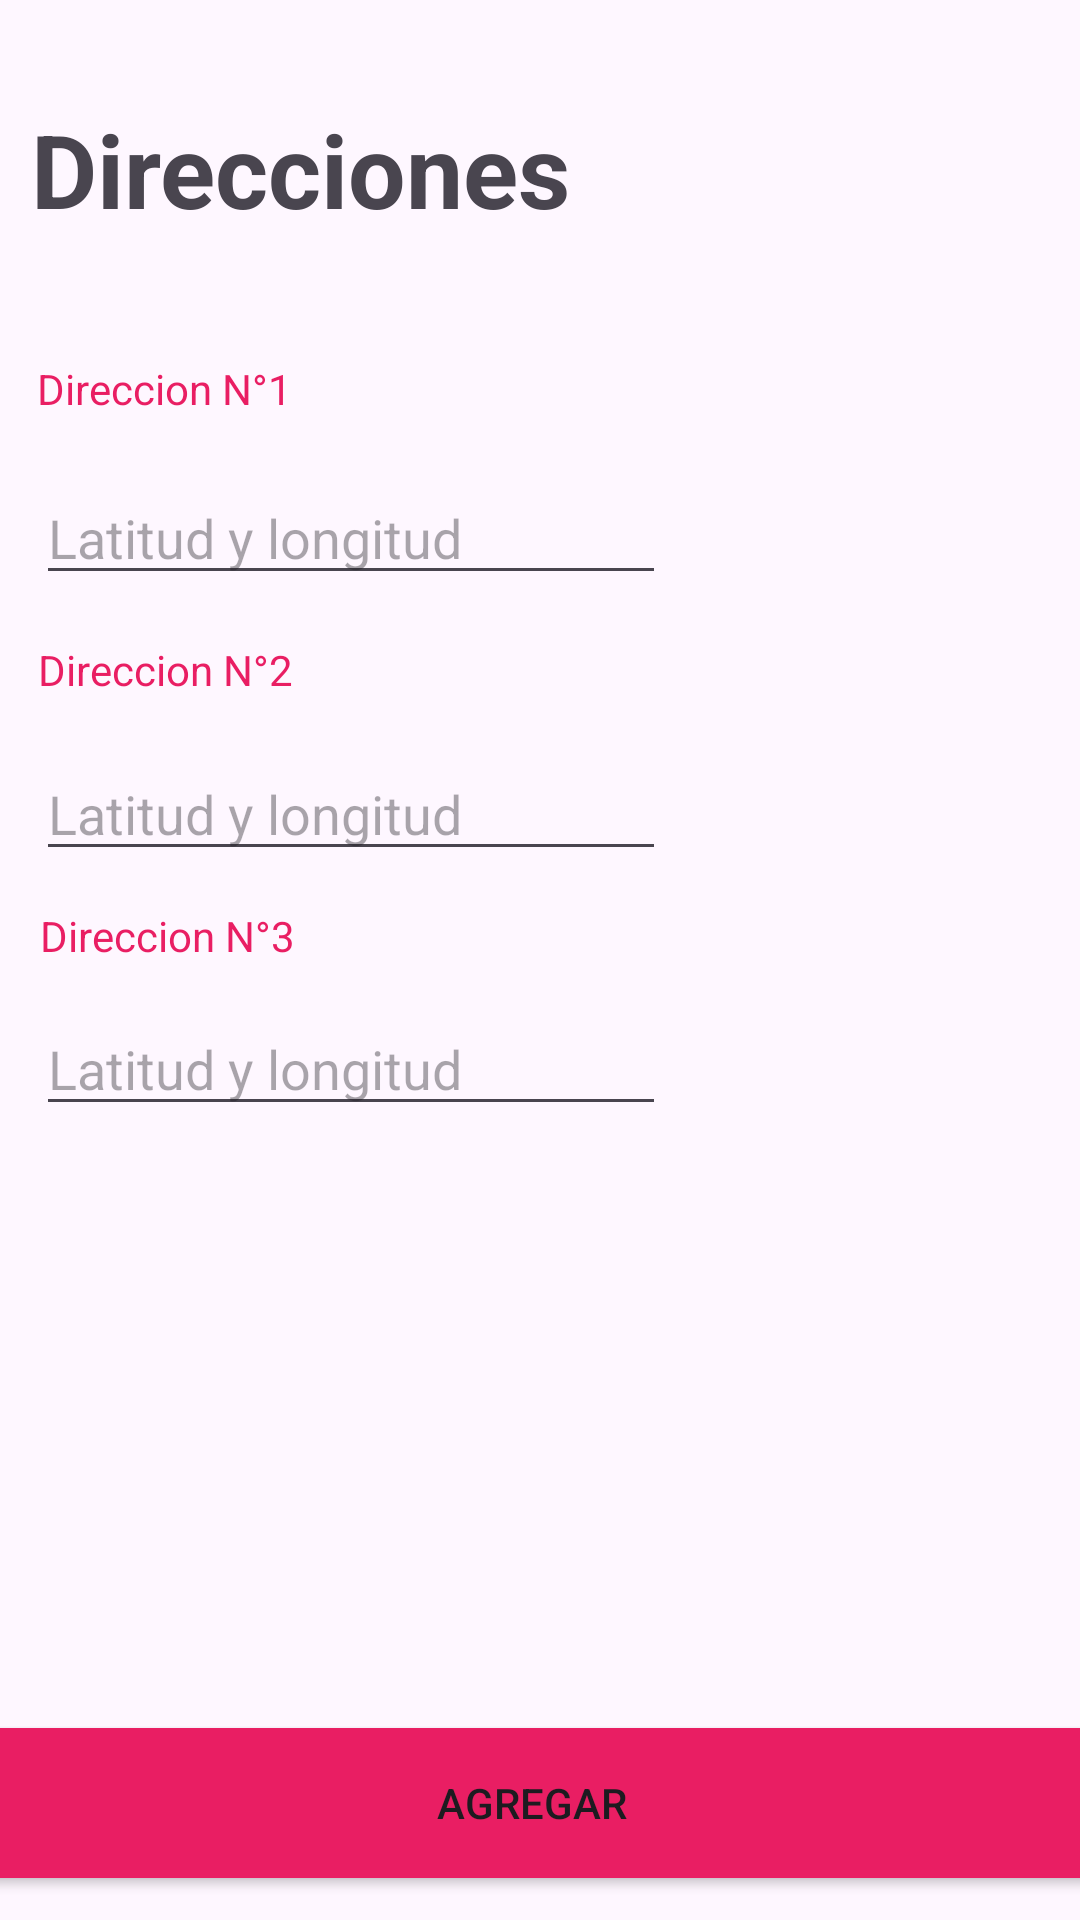

Layout XML and referenced resources for this Android screen:
<!-- AndroidManifest.xml: application theme Theme.Gipies -->
<!-- res/layout/activity_main.xml -->
<?xml version="1.0" encoding="utf-8"?>
<androidx.constraintlayout.widget.ConstraintLayout xmlns:android="http://schemas.android.com/apk/res/android"
    xmlns:app="http://schemas.android.com/apk/res-auto"
    xmlns:tools="http://schemas.android.com/tools"
    android:layout_width="match_parent"
    android:layout_height="match_parent"
    tools:context=".MainActivity">

    <TextView
        android:id="@+id/textView"
        android:layout_width="250dp"
        android:layout_height="48dp"
        android:text="Direcciones"
        android:textSize="34sp"
        android:textStyle="bold"
        app:layout_constraintBottom_toBottomOf="parent"
        app:layout_constraintEnd_toEndOf="parent"
        app:layout_constraintHorizontal_bias="0.093"
        app:layout_constraintStart_toStartOf="parent"
        app:layout_constraintTop_toTopOf="parent"
        app:layout_constraintVertical_bias="0.057" />

    <Button
        android:id="@+id/btnAgregar"
        android:layout_width="386dp"
        android:layout_height="50dp"
        android:background="#E91E63"
        android:backgroundTint="#E91E63"
        android:text="Agregar"
        app:layout_constraintBottom_toBottomOf="parent"
        app:layout_constraintEnd_toEndOf="parent"
        app:layout_constraintHorizontal_bias="0.64"
        app:layout_constraintStart_toStartOf="parent"
        app:layout_constraintTop_toTopOf="parent"
        app:layout_constraintVertical_bias="0.976" />

    <TextView
        android:id="@+id/textView2"
        android:layout_width="wrap_content"
        android:layout_height="wrap_content"
        android:text="Direccion N°1"
        android:textColor="#E91E63"
        app:layout_constraintBottom_toBottomOf="parent"
        app:layout_constraintEnd_toEndOf="parent"
        app:layout_constraintHorizontal_bias="0.045"
        app:layout_constraintStart_toStartOf="parent"
        app:layout_constraintTop_toTopOf="parent"
        app:layout_constraintVertical_bias="0.193" />

    <TextView
        android:id="@+id/textView3"
        android:layout_width="wrap_content"
        android:layout_height="wrap_content"
        android:text="Direccion N°2"
        android:textColor="#E91E63"
        app:layout_constraintBottom_toBottomOf="parent"
        app:layout_constraintEnd_toEndOf="parent"
        app:layout_constraintHorizontal_bias="0.046"
        app:layout_constraintStart_toStartOf="parent"
        app:layout_constraintTop_toTopOf="parent"
        app:layout_constraintVertical_bias="0.344" />

    <TextView
        android:id="@+id/textView4"
        android:layout_width="wrap_content"
        android:layout_height="wrap_content"
        android:text="Direccion N°3"
        android:textColor="#E91E63"
        app:layout_constraintBottom_toBottomOf="parent"
        app:layout_constraintEnd_toEndOf="parent"
        app:layout_constraintHorizontal_bias="0.049"
        app:layout_constraintStart_toStartOf="parent"
        app:layout_constraintTop_toTopOf="parent"
        app:layout_constraintVertical_bias="0.487" />

    <EditText
        android:id="@+id/lyt1"
        android:layout_width="wrap_content"
        android:layout_height="wrap_content"
        android:ems="10"
        android:hint="Latitud y longitud"
        android:inputType="text"
        app:layout_constraintBottom_toBottomOf="parent"
        app:layout_constraintEnd_toEndOf="parent"
        app:layout_constraintHorizontal_bias="0.079"
        app:layout_constraintStart_toStartOf="parent"
        app:layout_constraintTop_toTopOf="parent"
        app:layout_constraintVertical_bias="0.262" />

    <EditText
        android:id="@+id/lyt3"
        android:layout_width="wrap_content"
        android:layout_height="wrap_content"
        android:ems="10"
        android:hint="Latitud y longitud"
        android:inputType="text"
        app:layout_constraintBottom_toBottomOf="parent"
        app:layout_constraintEnd_toEndOf="parent"
        app:layout_constraintHorizontal_bias="0.079"
        app:layout_constraintStart_toStartOf="parent"
        app:layout_constraintTop_toTopOf="parent"
        app:layout_constraintVertical_bias="0.558" />

    <EditText
        android:id="@+id/lyt2"
        android:layout_width="wrap_content"
        android:layout_height="wrap_content"
        android:ems="10"
        android:hint="Latitud y longitud"
        android:inputType="text"
        app:layout_constraintBottom_toBottomOf="parent"
        app:layout_constraintEnd_toEndOf="parent"
        app:layout_constraintHorizontal_bias="0.079"
        app:layout_constraintStart_toStartOf="parent"
        app:layout_constraintTop_toTopOf="parent"
        app:layout_constraintVertical_bias="0.416" />

</androidx.constraintlayout.widget.ConstraintLayout>
<!-- resources referenced by this layout -->
<resources>
  <style name="Theme.Gipies" parent="Base.Theme.Gipies" />
  <style name="Base.Theme.Gipies" parent="Theme.Material3.DayNight.NoActionBar">
          
          
      </style>
</resources>
